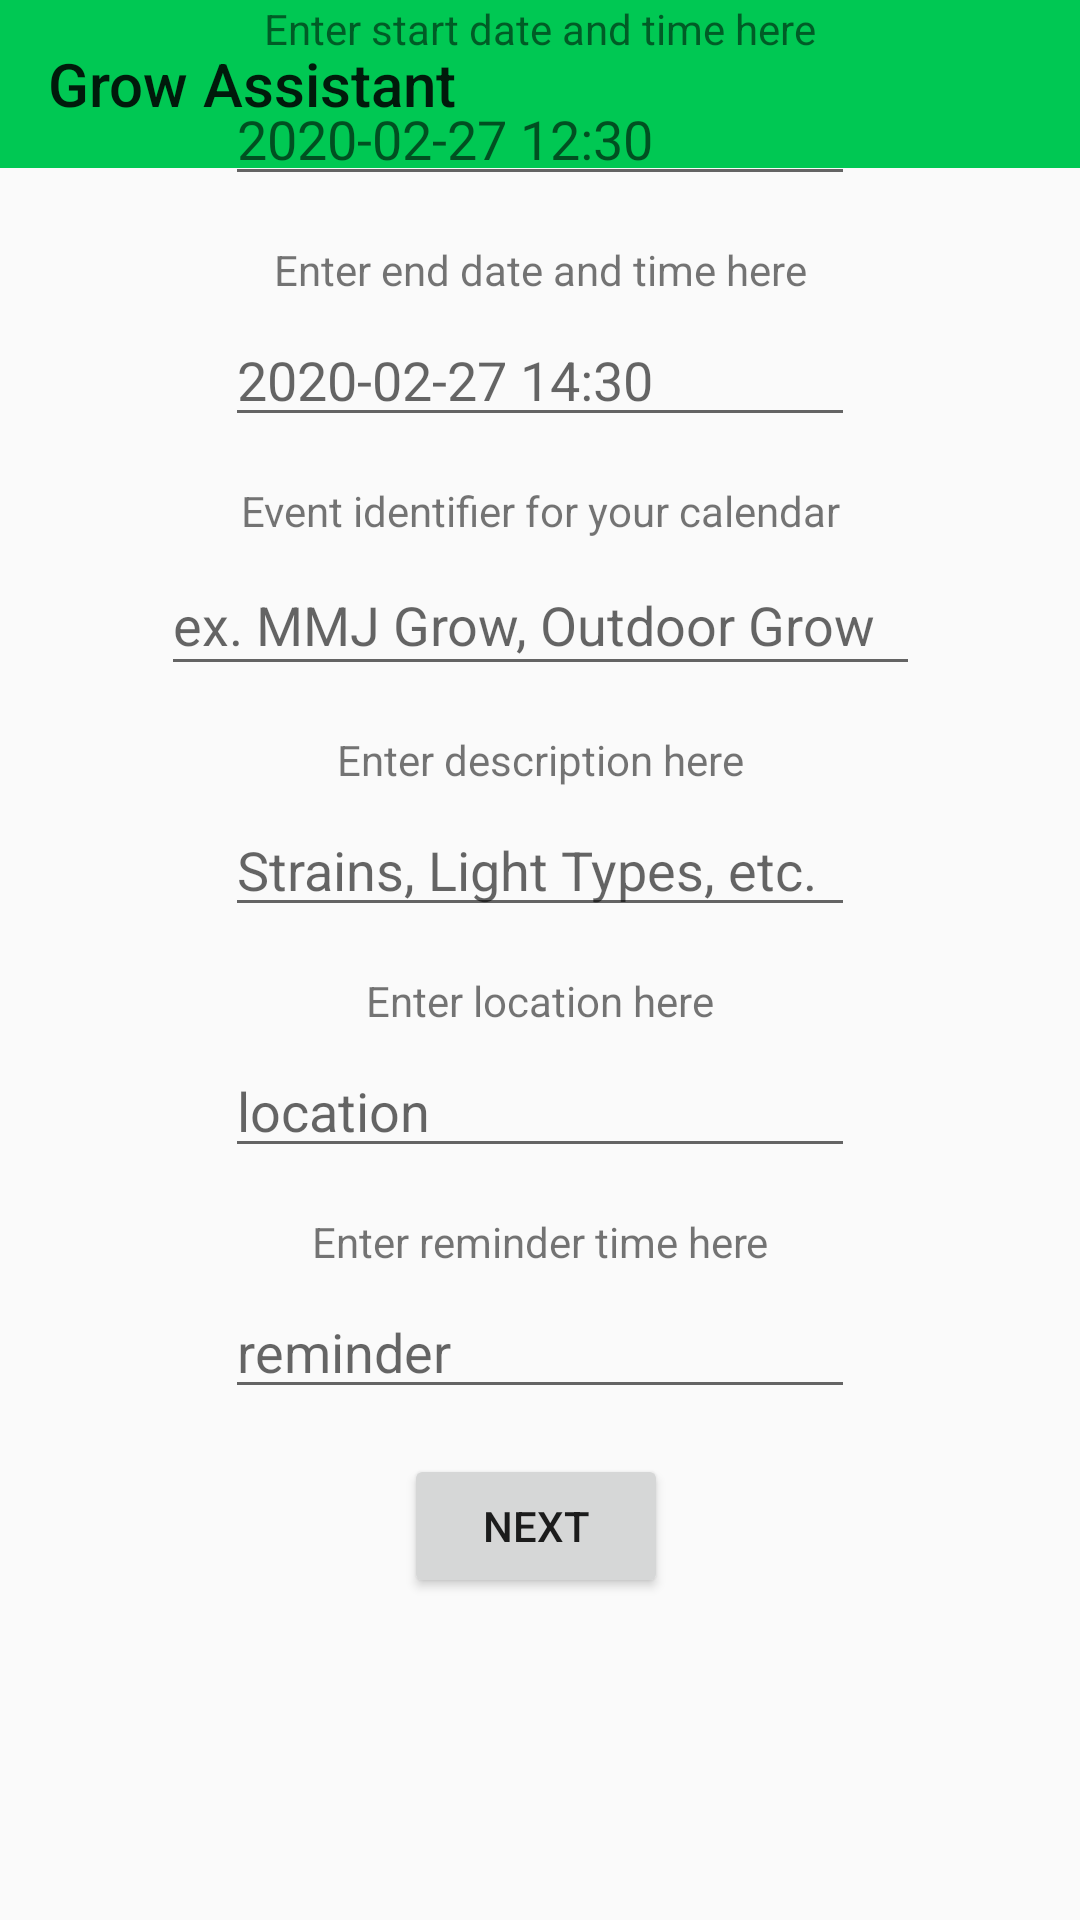

Produce the Android XML layout that renders to this screen, including the resource entries it uses.
<!-- AndroidManifest.xml: application theme AppTheme -->
<!-- res/layout/grow_assistant_test_layout.xml -->
<?xml version="1.0" encoding="utf-8"?>
<androidx.core.widget.NestedScrollView xmlns:tools="http://schemas.android.com/tools"
    android:layout_width="match_parent"
    android:layout_height="wrap_content"
    xmlns:app="http://schemas.android.com/apk/res-auto"
    xmlns:android="http://schemas.android.com/apk/res/android">
    <androidx.constraintlayout.widget.ConstraintLayout
        android:layout_width="match_parent"
        android:layout_height="match_parent"
        tools:context=".ui.main.MainActivity">

    <androidx.appcompat.widget.Toolbar
        android:id="@+id/toolbar"
        android:layout_width="match_parent"
        android:layout_height="?attr/actionBarSize"
        android:background="@color/green_A700"
        android:titleTextColor="@color/white"
        app:layout_constraintStart_toStartOf="parent"
        app:layout_constraintTop_toTopOf="@+id/constraintLayout"
        app:title="Grow Assistant" />

    <com.google.android.material.appbar.AppBarLayout
        android:id="@+id/appBarLayout"
        android:layout_width="match_parent"
        android:layout_height="wrap_content"
        android:theme="@style/AppTheme.AppBarOverlay"
        app:layout_constraintTop_toTopOf="@+id/toolbar"/>


        <EditText
            android:id="@+id/startText"
            android:layout_width="wrap_content"
            android:layout_height="wrap_content"
            android:layout_marginTop="5dp"
            android:ems="10"
            android:hint="2020-02-27 12:30"
            android:inputType="textPersonName"
            app:layout_constraintEnd_toEndOf="parent"
            app:layout_constraintHorizontal_bias="0.5"
            app:layout_constraintStart_toStartOf="parent"
            app:layout_constraintTop_toBottomOf="@+id/textView2" />

        <TextView
            android:id="@+id/textView2"
            android:layout_width="wrap_content"
            android:layout_height="wrap_content"
            android:text="Enter start date and time here"
            app:layout_constraintEnd_toEndOf="parent"
            app:layout_constraintHorizontal_bias="0.5"
            app:layout_constraintStart_toStartOf="parent"
            tools:layout_editor_absoluteY="100dp" />

        <TextView
            android:id="@+id/textView3"
            android:layout_width="wrap_content"
            android:layout_height="wrap_content"
            android:layout_marginTop="15dp"
            android:text="Enter end date and time here"
            app:layout_constraintEnd_toEndOf="parent"
            app:layout_constraintHorizontal_bias="0.5"
            app:layout_constraintStart_toStartOf="parent"
            app:layout_constraintTop_toBottomOf="@+id/startText" />

        <EditText
            android:id="@+id/endText"
            android:layout_width="wrap_content"
            android:layout_height="wrap_content"
            android:layout_marginTop="5dp"
            android:ems="10"
            android:hint="2020-02-27 14:30"
            android:inputType="textPersonName"
            app:layout_constraintEnd_toEndOf="parent"
            app:layout_constraintHorizontal_bias="0.5"
            app:layout_constraintStart_toStartOf="parent"
            app:layout_constraintTop_toBottomOf="@+id/textView3" />

        <TextView
            android:id="@+id/textView4"
            android:layout_width="wrap_content"
            android:layout_height="wrap_content"
            android:layout_marginTop="15dp"
            android:text="Event identifier for your calendar"
            app:layout_constraintEnd_toEndOf="parent"
            app:layout_constraintHorizontal_bias="0.5"
            app:layout_constraintStart_toStartOf="parent"
            app:layout_constraintTop_toBottomOf="@+id/endText" />

        <EditText
            android:id="@+id/titleText"
            android:layout_width="253dp"
            android:layout_height="44dp"
            android:layout_marginTop="5dp"
            android:ems="10"
            android:hint="ex. MMJ Grow, Outdoor Grow"
            android:inputType="textPersonName"
            app:layout_constraintEnd_toEndOf="parent"
            app:layout_constraintHorizontal_bias="0.5"
            app:layout_constraintStart_toStartOf="parent"
            app:layout_constraintTop_toBottomOf="@+id/textView4" />

        <TextView
            android:id="@+id/textView5"
            android:layout_width="wrap_content"
            android:layout_height="wrap_content"
            android:layout_marginTop="15dp"
            android:text="Enter description here"
            app:layout_constraintEnd_toEndOf="parent"
            app:layout_constraintHorizontal_bias="0.5"
            app:layout_constraintStart_toStartOf="parent"
            app:layout_constraintTop_toBottomOf="@+id/titleText" />

        <EditText
            android:id="@+id/descText"
            android:layout_width="wrap_content"
            android:layout_height="wrap_content"
            android:layout_marginTop="5dp"
            android:ems="10"
            android:hint="Strains, Light Types, etc."
            android:inputType="textPersonName"
            app:layout_constraintEnd_toEndOf="parent"
            app:layout_constraintHorizontal_bias="0.5"
            app:layout_constraintStart_toStartOf="parent"
            app:layout_constraintTop_toBottomOf="@+id/textView5" />

        <TextView
            android:id="@+id/textView6"
            android:layout_width="wrap_content"
            android:layout_height="wrap_content"
            android:layout_marginTop="15dp"
            android:text="Enter location here"
            app:layout_constraintEnd_toEndOf="parent"
            app:layout_constraintHorizontal_bias="0.5"
            app:layout_constraintStart_toStartOf="parent"
            app:layout_constraintTop_toBottomOf="@+id/descText" />

        <EditText
            android:id="@+id/locText"
            android:layout_width="wrap_content"
            android:layout_height="wrap_content"
            android:layout_marginTop="5dp"
            android:ems="10"
            android:hint="location"
            android:inputType="textPersonName"
            app:layout_constraintEnd_toEndOf="parent"
            app:layout_constraintHorizontal_bias="0.5"
            app:layout_constraintStart_toStartOf="parent"
            app:layout_constraintTop_toBottomOf="@+id/textView6" />

        <Button
            android:id="@+id/makeEvent"
            android:layout_width="wrap_content"
            android:layout_height="wrap_content"
            android:layout_marginTop="15dp"
            android:onClick="openAssistantPage2Activity"
            android:text="Next"
            app:layout_constraintEnd_toEndOf="parent"
            app:layout_constraintHorizontal_bias="0.495"
            app:layout_constraintStart_toStartOf="parent"
            app:layout_constraintTop_toBottomOf="@+id/reminderText" />

        <TextView
            android:id="@+id/textView"
            android:layout_width="wrap_content"
            android:layout_height="wrap_content"
            android:layout_marginTop="15dp"
            android:text="Enter reminder time here"
            app:layout_constraintEnd_toEndOf="parent"
            app:layout_constraintHorizontal_bias="0.5"
            app:layout_constraintStart_toStartOf="parent"
            app:layout_constraintTop_toBottomOf="@+id/locText"
            />

        <EditText
            android:id="@+id/reminderText"
            android:layout_width="wrap_content"
            android:layout_height="wrap_content"
            android:layout_marginTop="5dp"
            android:ems="10"
            android:hint="reminder"
            android:inputType="number"
            app:layout_constraintEnd_toEndOf="parent"
            app:layout_constraintHorizontal_bias="0.5"
            app:layout_constraintStart_toStartOf="parent"
            app:layout_constraintTop_toBottomOf="@+id/textView" />



    </androidx.constraintlayout.widget.ConstraintLayout>
</androidx.core.widget.NestedScrollView>
<!-- resources referenced by this layout -->
<resources>
  <color name="green_A700">#00C853</color>
  <color name="white">#FFFFFF</color>
  <style name="AppTheme.AppBarOverlay" parent="ThemeOverlay.AppCompat.Dark.ActionBar" />
  <style name="AppTheme" parent="Theme.AppCompat.DayNight">
          
          <item name="colorPrimary">@color/green_900</item>
          <item name="colorPrimaryDark">@color/green_600</item>
          <item name="colorAccent">@color/green_900</item>
          <item name="windowActionBar">false</item>
          <item name="windowNoTitle">true</item>
          <item name="backgroundColor">@color/white</item>
      </style>
  <color name="green_900">#1B5E20</color>
  <color name="green_600">#43A047</color>
</resources>
